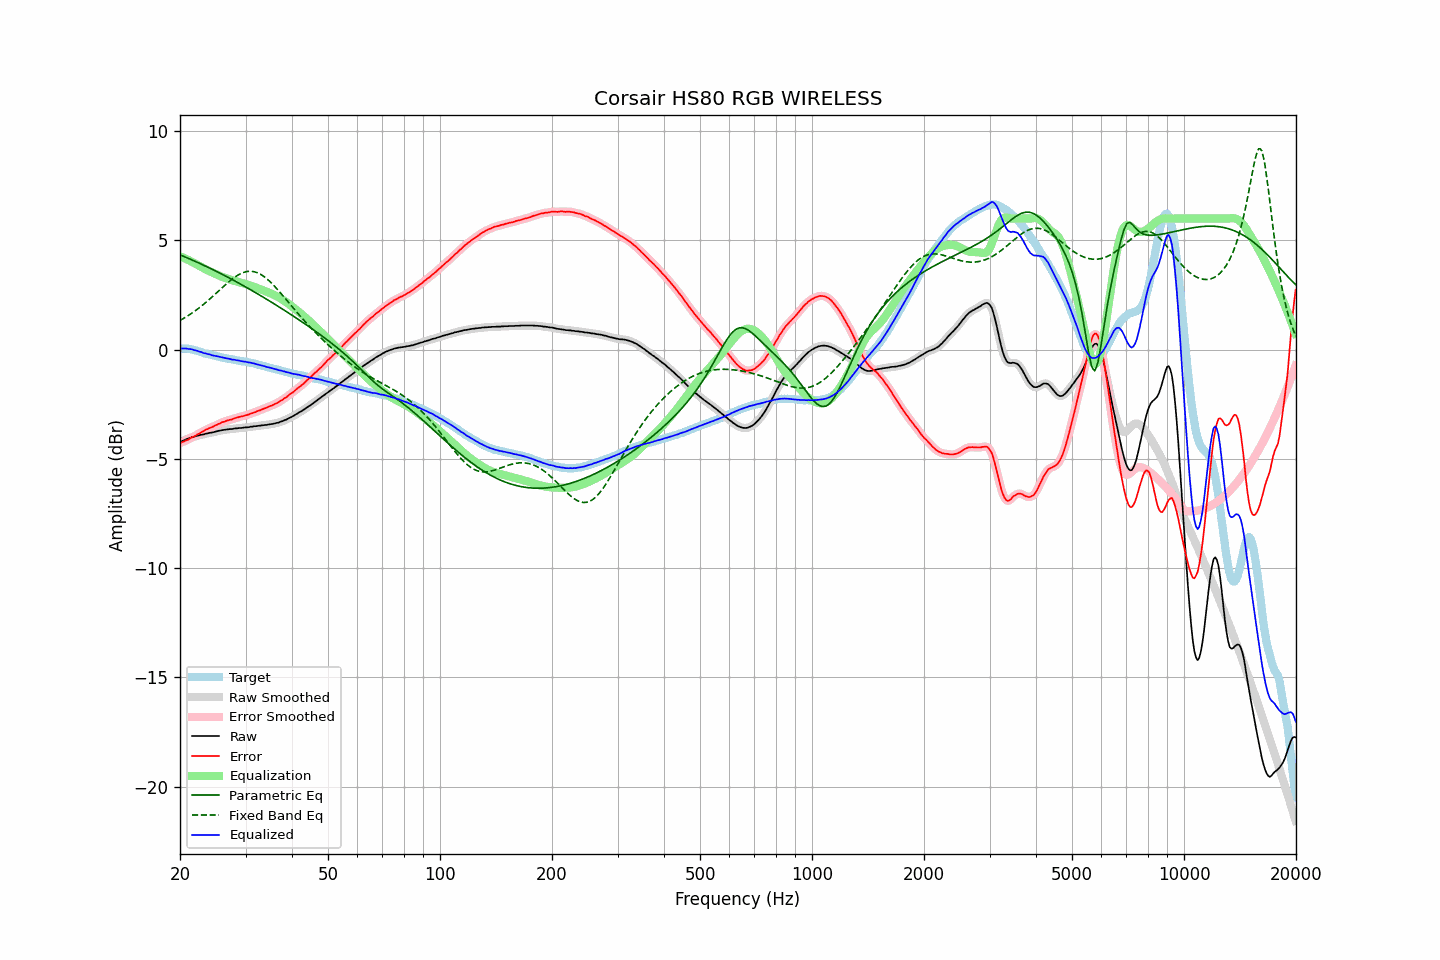

The table this chart was drawn from, first rows:
frequency, raw, error, smoothed, error_smoothed, equalization, parametric_eq, fixed_band_eq, equalized_raw, equalized_smoothed, target
20.00, -4.23, -4.27, -4.23, -4.27, 4.28, 4.34, 1.34, 0.05, 0.05, 0.05
20.20, -4.20, -4.24, -4.20, -4.25, 4.25, 4.31, 1.38, 0.05, 0.05, 0.05
20.40, -4.17, -4.21, -4.16, -4.22, 4.21, 4.28, 1.42, 0.05, 0.05, 0.05
20.61, -4.14, -4.18, -4.13, -4.18, 4.18, 4.25, 1.46, 0.04, 0.05, 0.05
20.81, -4.10, -4.14, -4.10, -4.15, 4.15, 4.22, 1.51, 0.05, 0.04, 0.05
21.02, -4.08, -4.12, -4.07, -4.11, 4.11, 4.19, 1.55, 0.04, 0.04, 0.05
21.23, -4.05, -4.07, -4.04, -4.07, 4.08, 4.15, 1.60, 0.03, 0.03, 0.03
21.44, -4.02, -4.03, -4.02, -4.04, 4.04, 4.12, 1.65, 0.02, 0.02, 0.02
21.66, -4.00, -3.99, -4.00, -4.00, 4.00, 4.09, 1.70, 0.00, 0.00, -0.00
21.87, -3.99, -3.96, -3.98, -3.96, 3.96, 4.06, 1.75, -0.03, -0.02, -0.02
22.09, -3.96, -3.92, -3.96, -3.92, 3.92, 4.02, 1.81, -0.04, -0.04, -0.03
22.31, -3.94, -3.87, -3.94, -3.88, 3.88, 3.99, 1.86, -0.06, -0.06, -0.06
22.54, -3.93, -3.84, -3.92, -3.84, 3.83, 3.96, 1.92, -0.09, -0.08, -0.08
22.76, -3.90, -3.79, -3.90, -3.79, 3.79, 3.92, 1.98, -0.10, -0.11, -0.10
22.99, -3.89, -3.75, -3.89, -3.75, 3.75, 3.89, 2.04, -0.13, -0.13, -0.13
23.22, -3.88, -3.71, -3.87, -3.71, 3.71, 3.86, 2.10, -0.16, -0.16, -0.17
23.45, -3.85, -3.66, -3.85, -3.67, 3.68, 3.82, 2.16, -0.17, -0.18, -0.19
23.69, -3.84, -3.64, -3.83, -3.63, 3.64, 3.79, 2.22, -0.20, -0.19, -0.20
23.92, -3.82, -3.60, -3.82, -3.60, 3.60, 3.75, 2.28, -0.21, -0.21, -0.22
24.16, -3.80, -3.57, -3.80, -3.57, 3.57, 3.72, 2.35, -0.23, -0.23, -0.23
24.40, -3.80, -3.55, -3.79, -3.54, 3.54, 3.68, 2.42, -0.26, -0.25, -0.25
24.65, -3.78, -3.51, -3.78, -3.51, 3.50, 3.64, 2.48, -0.27, -0.27, -0.27
24.89, -3.76, -3.47, -3.76, -3.47, 3.47, 3.61, 2.55, -0.29, -0.29, -0.29
25.14, -3.74, -3.44, -3.74, -3.44, 3.44, 3.57, 2.62, -0.30, -0.30, -0.30
25.39, -3.72, -3.40, -3.72, -3.40, 3.40, 3.53, 2.69, -0.31, -0.32, -0.32
25.65, -3.71, -3.38, -3.70, -3.37, 3.37, 3.50, 2.75, -0.34, -0.33, -0.33
25.91, -3.69, -3.33, -3.69, -3.34, 3.34, 3.46, 2.82, -0.35, -0.35, -0.36
26.16, -3.68, -3.31, -3.68, -3.31, 3.31, 3.42, 2.89, -0.37, -0.37, -0.37
26.43, -3.67, -3.29, -3.67, -3.28, 3.28, 3.38, 2.96, -0.38, -0.38, -0.38
26.69, -3.66, -3.25, -3.66, -3.26, 3.26, 3.35, 3.02, -0.40, -0.40, -0.40
26.96, -3.65, -3.23, -3.65, -3.24, 3.23, 3.31, 3.09, -0.41, -0.41, -0.41
27.23, -3.64, -3.21, -3.64, -3.22, 3.21, 3.27, 3.15, -0.42, -0.43, -0.42
27.50, -3.64, -3.20, -3.63, -3.19, 3.19, 3.23, 3.21, -0.45, -0.44, -0.43
27.77, -3.63, -3.17, -3.62, -3.17, 3.17, 3.19, 3.26, -0.46, -0.46, -0.46
28.05, -3.61, -3.14, -3.61, -3.15, 3.14, 3.15, 3.32, -0.46, -0.47, -0.47
28.33, -3.61, -3.12, -3.60, -3.12, 3.12, 3.11, 3.36, -0.48, -0.48, -0.49
28.62, -3.60, -3.10, -3.60, -3.10, 3.10, 3.07, 3.41, -0.49, -0.49, -0.50
28.90, -3.59, -3.08, -3.59, -3.08, 3.08, 3.03, 3.45, -0.50, -0.51, -0.51
29.19, -3.59, -3.06, -3.58, -3.06, 3.06, 2.99, 3.49, -0.52, -0.52, -0.53
29.48, -3.58, -3.05, -3.57, -3.04, 3.04, 2.95, 3.52, -0.53, -0.53, -0.53
29.78, -3.57, -3.03, -3.57, -3.02, 3.02, 2.91, 3.55, -0.54, -0.55, -0.54
30.08, -3.56, -3.00, -3.56, -3.01, 3.00, 2.86, 3.56, -0.55, -0.56, -0.55
30.38, -3.56, -2.98, -3.55, -2.98, 2.98, 2.82, 3.58, -0.58, -0.57, -0.57
30.68, -3.55, -2.96, -3.54, -2.96, 2.96, 2.78, 3.59, -0.59, -0.59, -0.58
30.99, -3.53, -2.92, -3.53, -2.93, 2.93, 2.74, 3.59, -0.59, -0.60, -0.61
31.30, -3.53, -2.91, -3.52, -2.91, 2.91, 2.70, 3.58, -0.62, -0.61, -0.62
31.61, -3.51, -2.88, -3.51, -2.88, 2.88, 2.65, 3.57, -0.63, -0.63, -0.63
31.93, -3.51, -2.86, -3.50, -2.85, 2.85, 2.61, 3.55, -0.65, -0.65, -0.65
32.24, -3.50, -2.82, -3.49, -2.82, 2.82, 2.57, 3.52, -0.67, -0.67, -0.68
32.57, -3.49, -2.79, -3.49, -2.79, 2.80, 2.52, 3.49, -0.69, -0.69, -0.69
32.89, -3.48, -2.77, -3.48, -2.77, 2.77, 2.48, 3.45, -0.71, -0.71, -0.70
33.22, -3.47, -2.73, -3.47, -2.74, 2.74, 2.44, 3.41, -0.73, -0.73, -0.73
33.55, -3.46, -2.71, -3.46, -2.71, 2.71, 2.39, 3.36, -0.75, -0.75, -0.75
33.89, -3.45, -2.68, -3.45, -2.68, 2.68, 2.35, 3.30, -0.77, -0.77, -0.77
34.23, -3.45, -2.66, -3.44, -2.65, 2.65, 2.30, 3.25, -0.80, -0.79, -0.79
34.57, -3.43, -2.61, -3.43, -2.62, 2.62, 2.26, 3.18, -0.81, -0.81, -0.81
34.92, -3.42, -2.58, -3.42, -2.59, 2.59, 2.21, 3.11, -0.83, -0.83, -0.83
35.27, -3.41, -2.56, -3.41, -2.56, 2.56, 2.17, 3.04, -0.85, -0.85, -0.85
35.62, -3.40, -2.53, -3.39, -2.52, 2.52, 2.12, 2.97, -0.87, -0.87, -0.87
35.97, -3.38, -2.49, -3.38, -2.49, 2.49, 2.08, 2.89, -0.89, -0.89, -0.89
... 635 more rows
